Run: headless pygame with SDL's dummy video driver; simulated clock (each Clock.tick advances the game by its frame time, no real sleeping); random seed 0; keys injected as events and as key.get_pressed() state; no mouse input.
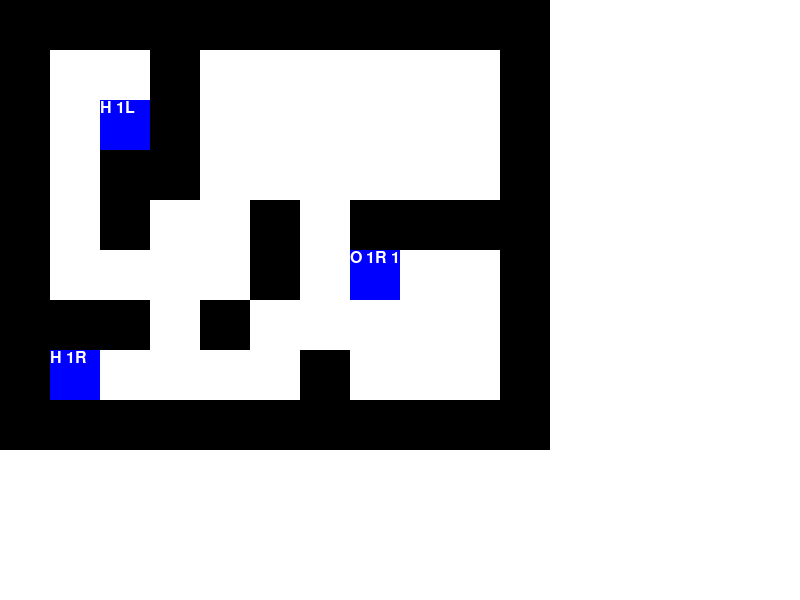
Frame 1 of 4 · flips 1–60 · no input
Frame 2 of 4 · flips 61–180 · tapped SPACE, RETURN · held RIGHT (→), D · screen unchanged from frame 1, image omitted
Frame 3 of 4 · flips 181–300 · held DOWN (↓), S · screen unchanged from frame 2, image omitted
Frame 4 of 4 · flips 301–420 · held LEFT (←), A, UP (↑), W · screen unchanged from frame 3, image omitted

The pygame program that drew these frames:

'''


def move_player(direction, player_pos):
    x, y = player_pos
    if direction == 'up':
        if y > 0:
            player_pos = (x, y - 1)
    elif direction == 'down':
        if y < BOARD_HEIGHT - 1:
            player_pos = (x, y + 1)
    elif direction == 'left':
        if x > 0:
            player_pos = (x - 1, y)
    elif direction == 'right':
        if x < BOARD_WIDTH - 1:
            player_pos = (x + 1, y)


def is_valid_move(row, col):


def make_move(row, col):


def check_game_over(): # if we want to difficult, add a limit of moves



def solve_game(algorithm, heuristic):
    # Solve the game using the specified algorithm and heuristic
    global board, game_over
    board = [[0 for _ in range(BOARD_WIDTH)] for _ in range(BOARD_HEIGHT)]
    game_over = False
    score = 0
    pieces_left = 10
    while not game_over and pieces_left > 0:
        if algorithm == "BFS":
            path = bfs(heuristic)
        elif algorithm == "DFS":
            path = dfs(heuristic)
        elif algorithm == "IDDFS":
            path = iddfs(heuristic)
        elif algorithm == "UCS":
            path = ucs(heuristic)
        elif algorithm == "GREEDY":
            path = greedy(heuristic)
        elif algorithm == "ASTAR":
            path = astar(heuristic)
        elif algorithm == "WA":
            path = weighted_astar(heuristic, 2.0)
        elif algorithm == "WA2":
            path = weighted_astar(heuristic, 3.0)
        else:
            raise ValueError("Invalid algorithm")
        if path is None:
            game_over = True
        else:
            for move in path:
                row, col = move
                if board[row][col] == 0:
                    make_move(row, col)
                    pieces_left -= 1
                    score += 1
        draw_board()
        draw_score(score)
        pygame.display.flip()
        pygame.time.wait(500)
'''


'''
 def select_atom(state):
    # Print the current game board
    os.system('clear')
    draw_level(state)

    # Get the current position of the atom cursor
    row, col = get_cursor_pos(state)

    while True:
        # Read input from the user
        key = get_key()
        print(key)

        if key == 'q':
            # Quit the game if the user presses 'q'
            return False

        if key in ['w', 'a', 's', 'd']:
            # Move the atom cursor using arrow keys
            new_row, new_col = move_cursor(row, col, key, state)
            if new_row != row or new_col != col:
                row, col = new_row, new_col
                os.system('clear')
                draw_level(new_state)

        if key == ' ':
            # Check if there is an atom in the selected cell
            if state[row][col].isupper():
                return True
            else:
                return False
'''

'''
    # game over, display message
    if check_game_over():
        draw_message("Congratulations, you won!")
    else:
        draw_message("Game over")
    '''

'''
def min_distance_to_bond(state):
    atoms = state.atomic_structure['atoms']
    bonds = state.atomic_structure['bonds']
    total_distance = 0
    for atom1, pos1 in atoms.items():
        closest_atom, closest_distance = None, float('inf')
        atom2 = get_closest_bonded_atom(atom1, state.atomic_structure)
        distance = manhattan_distance(pos1, atoms[atom2])
        if distance < closest_distance:
            closest_atom, closest_distance = atom2, distance
        direction = get_direction(pos1, atoms[closest_atom])
        if direction == 'up':
            total_distance += pos1[0] - 1
        elif direction == 'down':
            total_distance += state.grid_size - pos1[0]
        elif direction == 'left':
            total_distance += pos1[1] - 1
        elif direction == 'right':
            total_distance += state.grid_size - pos1[1]
    return total_distance
'''



import pygame

# Set up the game board
board = [
    "###########",
    "#..#......#",
    "#.3#......#",
    "#.##......#",
    "#.#..#.####",
    "#....#.2..#",
    "###.#.....#",
    "#1....#...#",
    "###########"
]

# Set up the colors
BLACK = (0, 0, 0)
WHITE = (255, 255, 255)
BLUE = (0, 0, 255)

# Set up the dimensions of the window
WINDOW_WIDTH = 800
WINDOW_HEIGHT = 600

# Initialize Pygame
pygame.init()

# Set up the window
screen = pygame.display.set_mode((WINDOW_WIDTH, WINDOW_HEIGHT))
pygame.display.set_caption("Atomix Game")

# Set up the font
font = pygame.font.SysFont(None, 24)

# Define a function to draw the game board
def draw_board(board):
    for row in range(len(board)):
        for col in range(len(board[row])):
            if board[row][col] == "#":
                pygame.draw.rect(screen, BLACK, (col*50, row*50, 50, 50))
            elif board[row][col] == ".":
                pygame.draw.rect(screen, WHITE, (col*50, row*50, 50, 50))
            elif board[row][col] == "1":
                pygame.draw.rect(screen, BLUE, (col*50, row*50, 50, 50))
                text = font.render("H 1R", True, WHITE)
                screen.blit(text, (col*50, row*50))
            elif board[row][col] == "2":
                pygame.draw.rect(screen, BLUE, (col*50, row*50, 50, 50))
                text = font.render("O 1R 1L", True, WHITE)
                screen.blit(text, (col*50, row*50))
            elif board[row][col] == "3":
                pygame.draw.rect(screen, BLUE, (col*50, row*50, 50, 50))
                text = font.render("H 1L", True, WHITE)
                screen.blit(text, (col*50, row*50))

# Main game loop
running = True
while running:

    # Handle events
    for event in pygame.event.get():
        if event.type == pygame.QUIT:
            running = False

    # Fill the background
    screen.fill(WHITE)

    # Draw the game board
    draw_board(board)

    # Update the display
    pygame.display.flip()

def distance(state):
    # calculate the total Manhattan distance between atoms in the state
    atoms = state.atomic_structure['atoms']
    total_distance = 0
    walls = map_walls(state)
    for atom1 in atoms.keys():
        atom2 = get_closest_bonded_atom(atom1, state.atomic_structure)
        total_distance += manhattan_distance(atoms[atom1], atoms[atom2], walls)
    return total_distance


def next_bond(state):
    # find the pair of atoms with the smallest distance that are not yet bonded
    atoms = state.atomic_structure['atoms']
    molecule = state.molecule
    bonds = set(state.atomic_structure['bonds'])
    min_distance = float('inf')
    min_pair = None
    for atom1 in atoms.keys():
        for atom2 in atoms.keys():
            if atom1 == atom2 or (atom1, atom2) in bonds or (atom2, atom1) in bonds:
                continue
            dist = shortest_path(state.board, atoms[atom1], atoms[atom2])
            structure_penalty = abs(molecule.index(atom1) - molecule.index(atom2)) - 1
            dist += structure_penalty
            if dist < min_distance:
                min_distance = dist
                min_pair = (atom1, atom2)
    return min_pair
